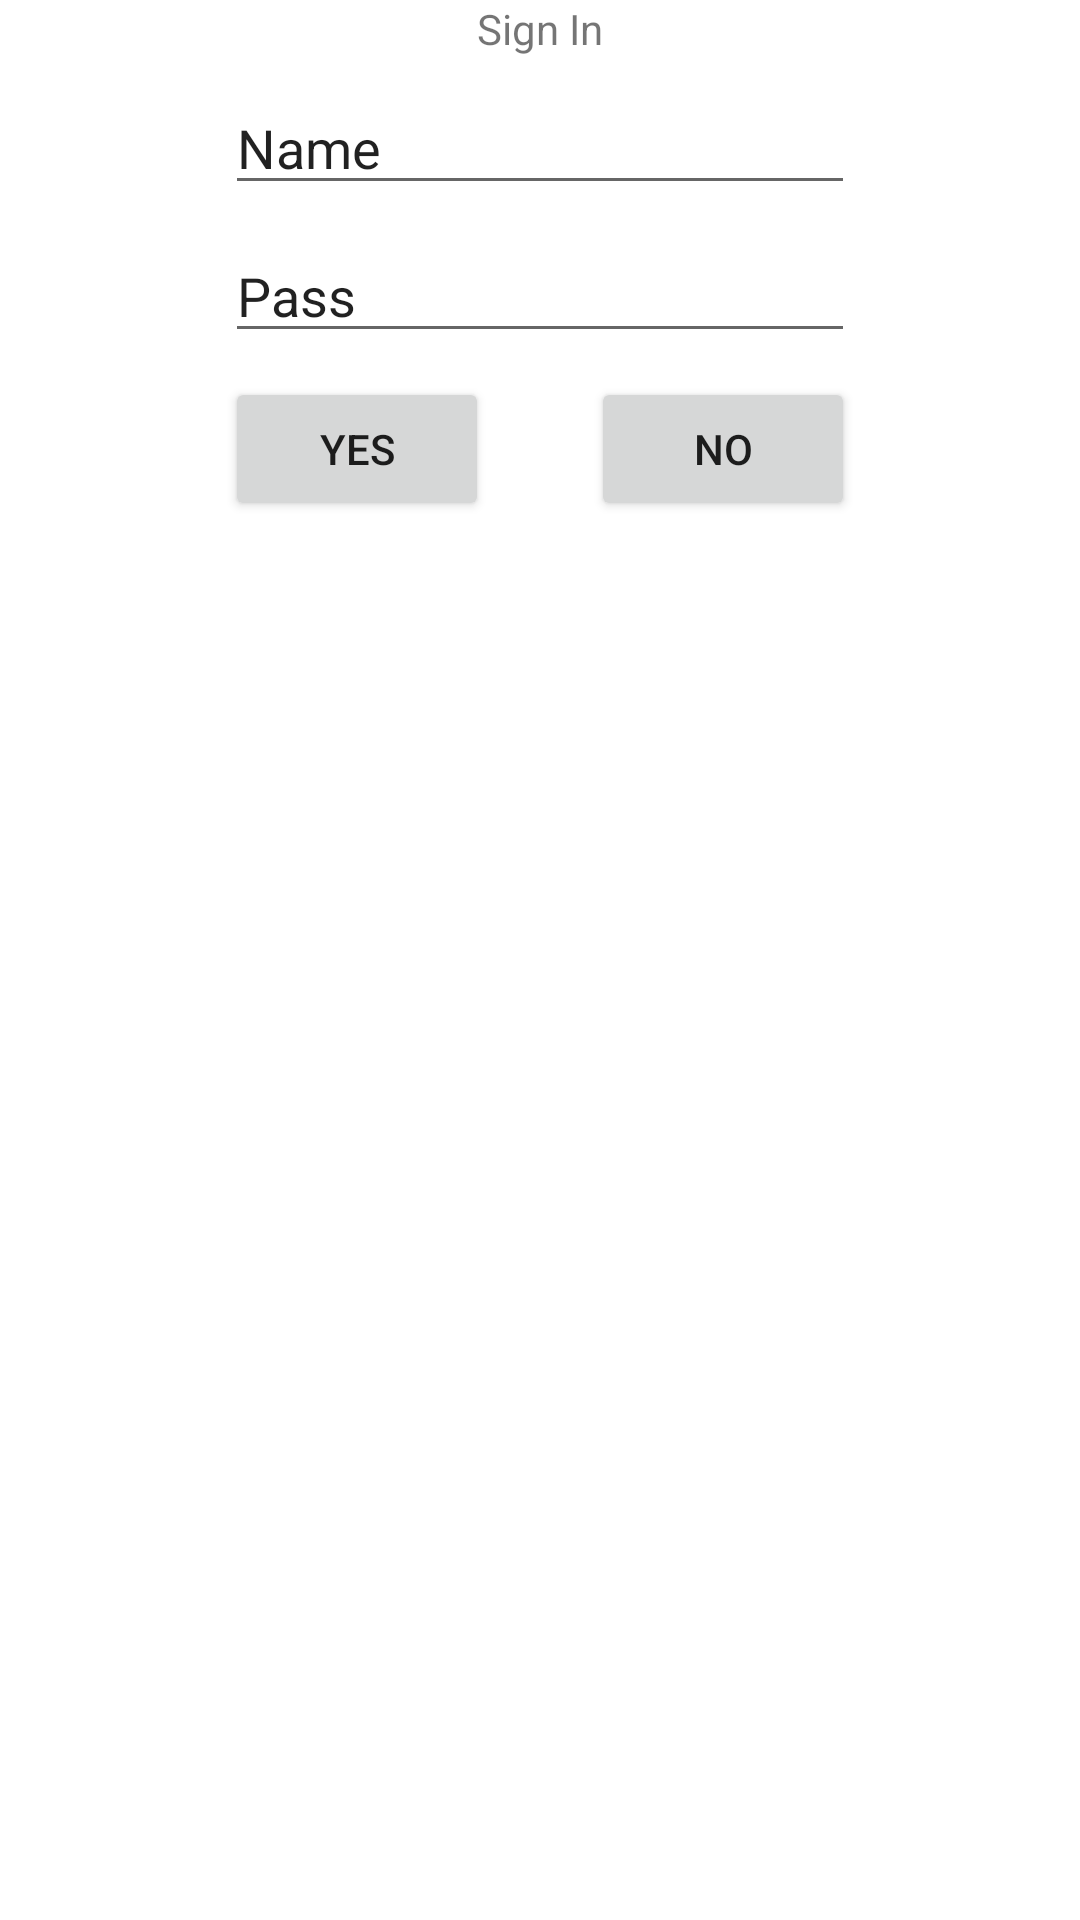

Produce the Android XML layout that renders to this screen, including the resource entries it uses.
<!-- AndroidManifest.xml: application theme Theme.PracticeDialog -->
<!-- res/layout/customdialog.xml -->
<?xml version="1.0" encoding="utf-8"?>
<androidx.constraintlayout.widget.ConstraintLayout xmlns:android="http://schemas.android.com/apk/res/android"
    xmlns:app="http://schemas.android.com/apk/res-auto"
    xmlns:tools="http://schemas.android.com/tools"
    android:layout_width="match_parent"
    android:layout_height="wrap_content">

    <TextView
        android:id="@+id/txtTitle"
        android:layout_width="wrap_content"
        android:layout_height="wrap_content"
        android:text="Sign In"
        app:layout_constraintEnd_toEndOf="parent"
        app:layout_constraintStart_toStartOf="parent"
        app:layout_constraintTop_toTopOf="parent" />

    <EditText
        android:id="@+id/editUser"
        android:layout_width="wrap_content"
        android:layout_height="wrap_content"
        android:layout_marginTop="8dp"
        android:ems="10"
        android:inputType="textPersonName"
        android:text="Name"
        app:layout_constraintEnd_toEndOf="parent"
        app:layout_constraintStart_toStartOf="parent"
        app:layout_constraintTop_toBottomOf="@+id/txtTitle" />

    <EditText
        android:id="@+id/editPass"
        android:layout_width="wrap_content"
        android:layout_height="wrap_content"
        android:layout_marginTop="8dp"
        android:ems="10"
        android:inputType="textPersonName"
        android:text="Pass"
        app:layout_constraintEnd_toEndOf="@+id/editUser"
        app:layout_constraintStart_toStartOf="@+id/editUser"
        app:layout_constraintTop_toBottomOf="@+id/editUser" />

    <Button
        android:id="@+id/btnYes"
        android:layout_width="wrap_content"
        android:layout_height="wrap_content"
        android:layout_marginTop="8dp"
        android:text="Yes"
        app:layout_constraintStart_toStartOf="@+id/editPass"
        app:layout_constraintTop_toBottomOf="@+id/editPass" />

    <Button
        android:id="@+id/btnNo"
        android:layout_width="wrap_content"
        android:layout_height="wrap_content"
        android:layout_marginTop="8dp"
        android:text="No"
        app:layout_constraintEnd_toEndOf="@+id/editPass"
        app:layout_constraintTop_toBottomOf="@+id/editPass" />
</androidx.constraintlayout.widget.ConstraintLayout>
<!-- resources referenced by this layout -->
<resources>
  <style name="Theme.PracticeDialog" parent="Theme.MaterialComponents.DayNight.DarkActionBar">
          
          <item name="colorPrimary">@color/purple_500</item>
          <item name="colorPrimaryVariant">@color/purple_700</item>
          <item name="colorOnPrimary">@color/white</item>
          
          <item name="colorSecondary">@color/teal_200</item>
          <item name="colorSecondaryVariant">@color/teal_700</item>
          <item name="colorOnSecondary">@color/black</item>
          
          <item name="android:statusBarColor" tools:targetApi="l">?attr/colorPrimaryVariant</item>
          
      </style>
  <!-- not gathered from this repository: default colours our renderer supplied (Android Studio template values) -->
  <color name="purple_500">#FF6200EE</color>
  <color name="purple_700">#FF3700B3</color>
  <color name="teal_200">#FF03DAC5</color>
  <color name="teal_700">#FF018786</color>
  <color name="black">#FF000000</color>
  <color name="white">#FFFFFFFF</color>
</resources>
